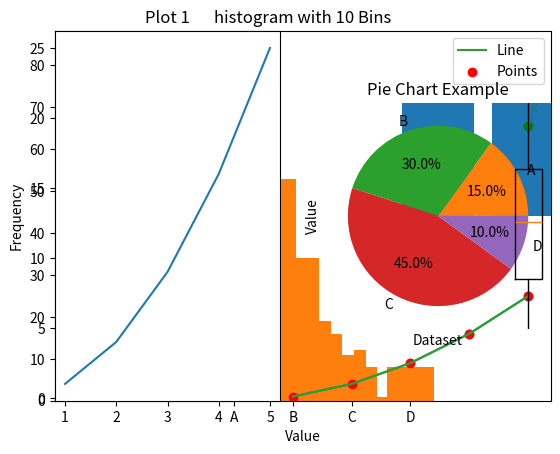
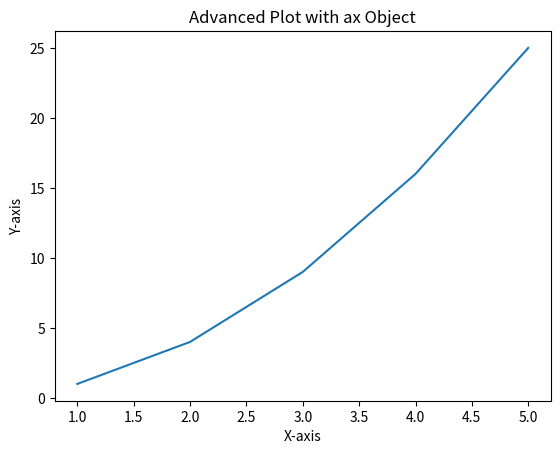

Source code (Python) for these figures, in order:
"Matplotlib is a widely-used library in python for creating static, interactive, and animated visualizations.It's especially popular in data science and research fieds , as it offers a way to create a variety of plots and charts. "
import matplotlib.pyplot as plt
import numpy as np
#Program to create the Basic plots
"Line plots are ideal for showing trends over time or ordered categories."
#Sample data
x=np.array([1,2,3,4,5])
y=np.array([1,4,9,16,25])

plt.plot(x,y)   #Create a line plot
plt.xlabel('X-axis')  #Label X-axis
plt.ylabel("Y-axis")   #Label Y-axis
plt.title("Simple Line Plot")  #Title of the plot

plt.show() #Display the plot

#program to demostrate the Scatter Plot 
"Scatter plots are useful for showing relationships between two sets of data."
plt.scatter(x,y)
plt.xlabel("X-axis")
plt.ylabel("Y-axis")
plt.title("Scatter Plot Example")
plt.show()

#Program to demostrate the bar chart 
"Bar charts are suitabel for comparing different categories"
categories=np.array(["A","B","C","D"])
values=np.array([4,7,1,8])

plt.bar(categories,values)
plt.xlabel("Categories")
plt.ylabel("Vaues")
plt.title("Bar Chart Example")
plt.show()

#Programs to demostrate the Histogram
data = np.random.randn(1000)  #Generate random data
plt.hist(data,bins=30)   #Plot histogram with 30 bins
"In the context of histograms in Matplotlib ,'bins' refer to interevals or 'buckets' that divide the range of data into smaller segements."

plt.xlabel("Value")
plt.ylabel("Frequency")
plt.title("histogram with 10 Bins")
plt.show()
#bins controls the number of bars.

"Intermediate Plot customizations"
#Adding Legends
'Legends help differentiate multiple data series in one plot.'
plt.plot(x,y,label="Line")
plt.scatter(x,y,color="red",label="Points")
plt.legend() #Display the legend
plt.show()

#Subplots
"syntax :- plt.subplot() allows you to create multiple plots in a single figure."
plt.subplot(1,2,1)  #1 row ,2 columns , 1st plot
plt.plot(x,y)
plt.title("Plot 1")

plt.subplot(1,2,2)  # 1 row,2 columns, 2st plot
plt.bar(categories,values)
plt.title("plot 2")
plt.show()

#Styling Plots
"Matplotlib offers various styling options to customize the look and feel of plots."
plt.plot(x,y,color="green",linestyle="--",linewidth=2,marker="o")
plt.title("Styled LIne Plot")
plt.show()

"""
# color :- sets the color.
# linestyle :- allows you to use dashed (-- ),dotted (:),etc.
# linewidht :- controls the thickness of the line.
# marker :- adds markers for each data point."""


#Adding Grids
"Grids can enhance readability,especially for data-heavy plots."
plt.plot(x,y)
plt.grid(True) #Enable grid lines
plt.show()

#Saving Plots
# "You can save plots as image files instead of displaying them."
# plt.plot(x,y)
# plt.savefig("line_plot.png ") #Saves the plot as a png.file
# plt.show()

#Box Plot
"Box plots show the distribution and outliers of a dataset."
data = [np.random.normal(0,std,100) for std in range(1,4)]
plt.boxplot(data)
plt.xlabel("Dataset")
plt.ylabel("Value")
plt.title("Box Plot Example")
plt.show()

#Pie Chart
"Pie charts display proportions within a whole"
labels=["A","B","C","D"]
sizes=[15,30,45,10]

plt.pie(sizes,labels=labels,autopct="%1.1f%%")
plt.title("Pie Chart Example")
plt.show()

#Advanced Customizations with fig and ax Objects 
"Using fig and ax objects allows finer control over plots,especially when creating multiple subplots or sharing axes."
fig,ax=plt.subplots()
ax.plot(x,y)
ax.set_xlabel("X-axis")
ax.set_ylabel("Y-axis")
ax.set_title("Advanced Plot with ax Object")
plt.show()
